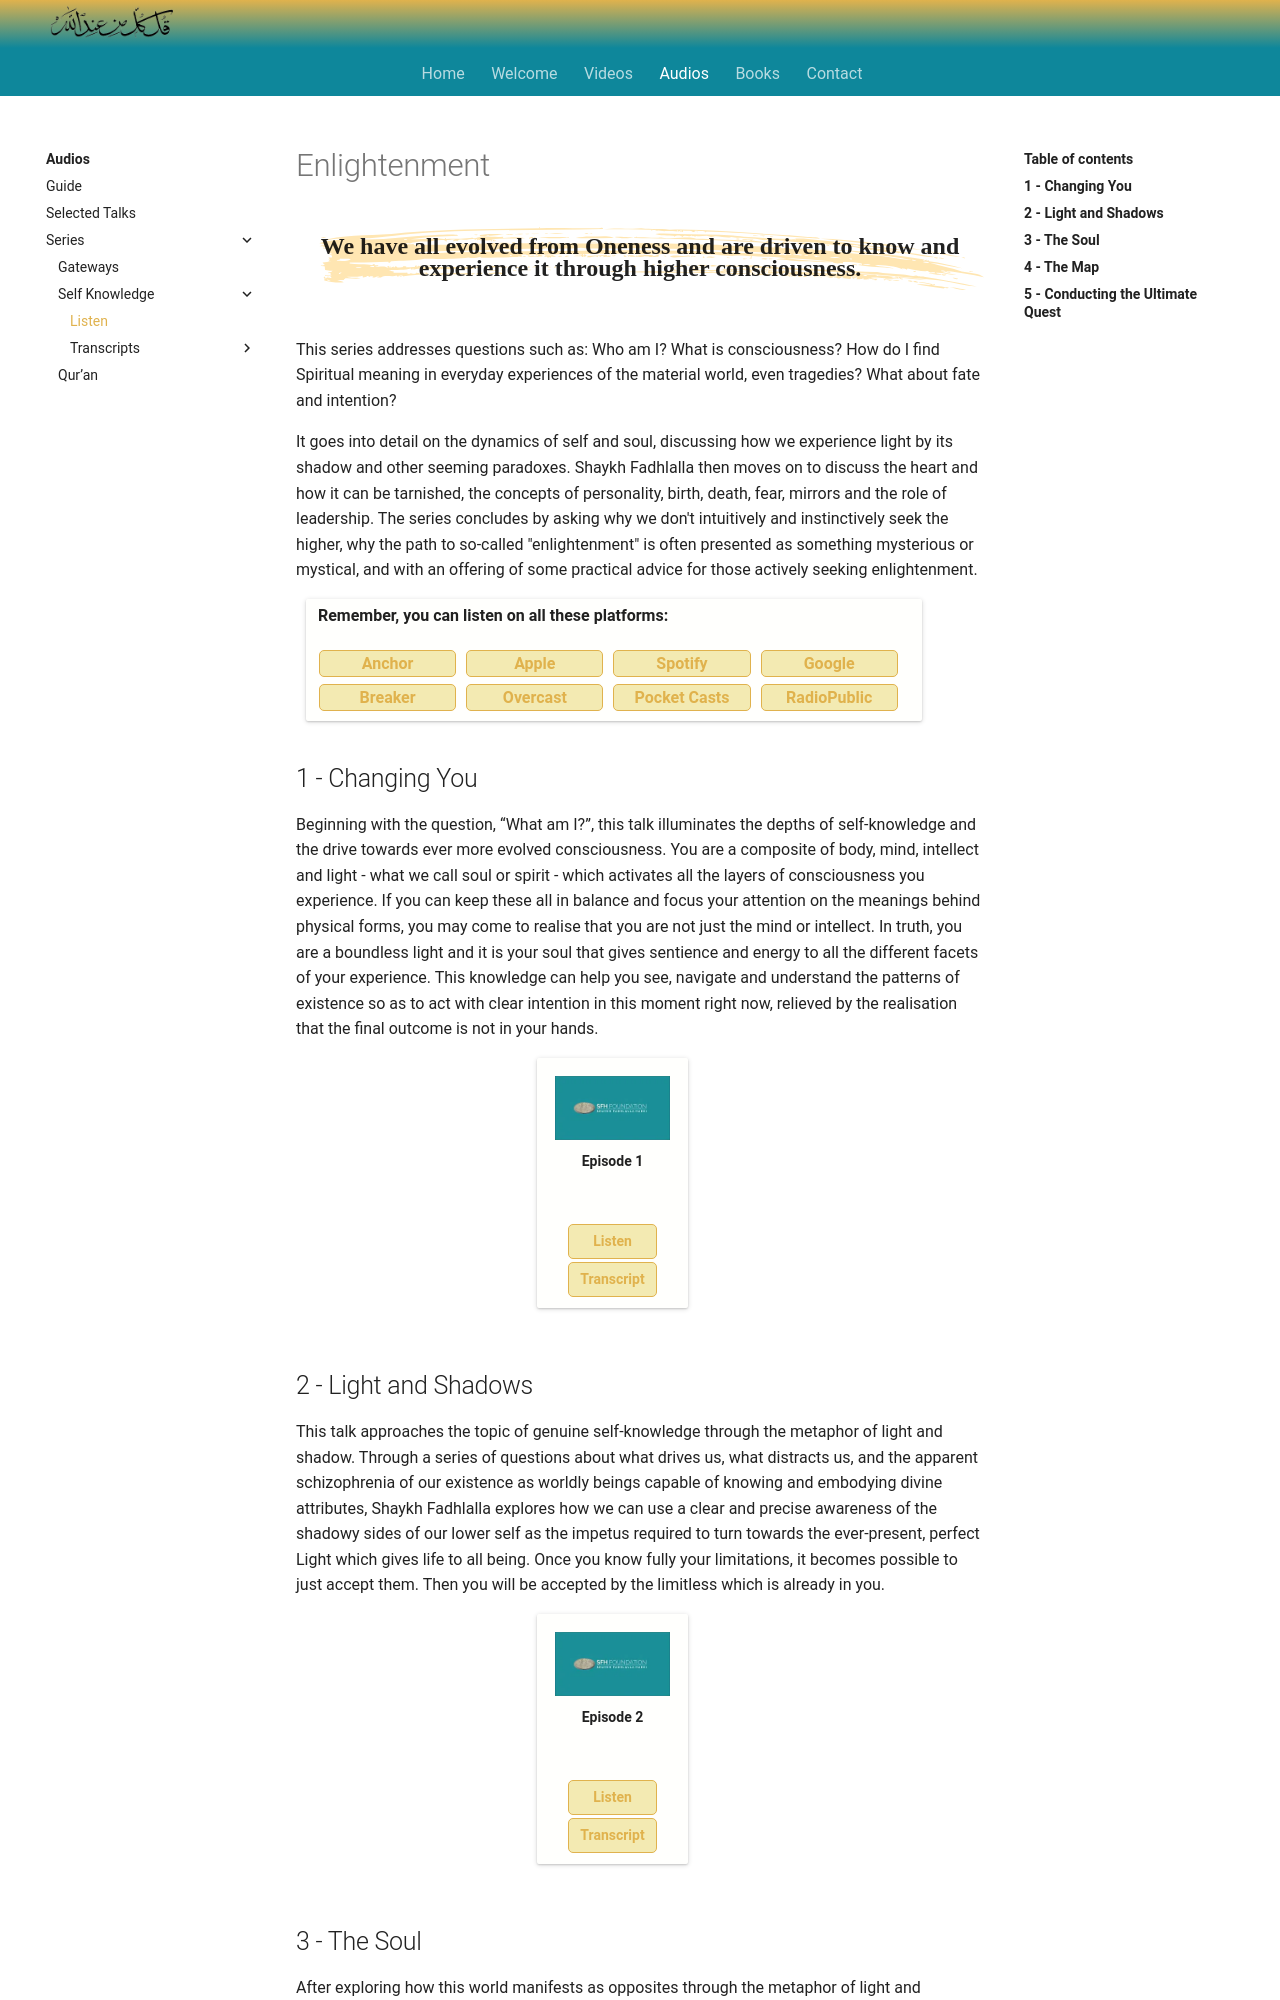

repository: SFH-Foundation/sfhfoundation · page: audios/series/self-knowledge/index.html · generator: mkdocs

---
title: Enlightenment
description: These 5 audio clips are designed for both the general public and spiritual seekers on the theme of Enlightenment in the Sufi tradition.
image: assets/images/08.jpg
---

# Enlightenment

<div class="callout">
We have all evolved from Oneness and are driven to know and experience it through higher consciousness.
</div>

This series addresses questions such as: Who am I? What is consciousness? How do I find Spiritual meaning in everyday experiences of the material world, even tragedies? What about fate and intention?

It goes into detail on the dynamics of self and soul, discussing how we experience light by its shadow and other seeming paradoxes. Shaykh Fadhlalla then moves on to discuss the heart and how it can be tarnished, the concepts of personality, birth, death, fear, mirrors and the role of leadership. The series concludes by asking why we don't intuitively and instinctively seek the higher, why the path to so-called "enlightenment" is often presented as something mysterious or mystical, and with an offering of some practical advice for those actively seeking enlightenment.

<div markdown="1" class="card article sidebar center">

**Remember, you can listen on all these platforms:**

<div markdown="3" class="audio-link">
<a href="https://anchor.fm/shaykh-fadhlalla-haeri-foundation/" target="_blank" rel="noopener noreferrer">Anchor</a>
</div>

<div markdown="3" class="audio-link">
<a href="https://podcasts.apple.com/us/podcast/shaykh-fadhlalla-haeri-foundation/id1454931525" target="_blank" rel="noopener noreferrer">Apple</a>
</div>

<div markdown="3" class="audio-link">
<a href="https://open.spotify.com/show/2BEc8M3oNLH12KyWYFDT9N" target="_blank" rel="noopener noreferrer">Spotify</a> 
</div>

<div markdown="3" class="audio-link">
<a href="https://podcasts.google.com/?feed=aHR0cHM6Ly9hbmNob3IuZm0vcy85ODQ1YTQwL3BvZGNhc3QvcnNz" target="_blank" rel="noopener noreferrer">Google</a>
</div>

<div markdown="3" class="audio-link">
<a href="https://www.breaker.audio/shaykh-fadhlalla-haeri-foundation" target="_blank" rel="noopener noreferrer">Breaker</a>
</div>

<div markdown="3" class="audio-link">
<a href="https://overcast.fm/itunes1454931525/shaykh-fadhlalla-haeri-foundation" target="_blank" rel="noopener noreferrer">Overcast</a>
</div>

<div markdown="3" class="audio-link">
<a href="https://pca.st/n80x" target="_blank" rel="noopener noreferrer">Pocket Casts</a>
</div>

<div markdown="3" class="audio-link">
<a href="https://radiopublic.com/shaykh-fadhlalla-haeri-foundation-6pw4ma" target="_blank" rel="noopener noreferrer">RadioPublic</a>
</div>

</div>

## 1 - Changing You

Beginning with the question, “What am I?”, this talk illuminates the depths of self-knowledge and the drive towards ever more evolved consciousness. You are a composite of body, mind, intellect and light - what we call soul or spirit - which activates all the layers of consciousness you experience. If you can keep these all in balance and focus your attention on the meanings behind physical forms, you may come to realise that you are not just the mind or intellect. In truth, you are a boundless light and it is your soul that gives sentience and energy to all the different facets of your experience. This knowledge can help you see, navigate and understand the patterns of existence so as to act with clear intention in this moment right now, relieved by the realisation that the final outcome is not in your hands. 

<div markdown="1" class="card video sidebar center gemoji center-content center-card">

<div markdown="2" class="video-image">
![Enlightenment](/assets/video-img/sfh_foundation.jpg)
</div>

**Episode 1**

<div markdown="3" class="video-link">
[Listen](https://anchor.fm/shaykh-fadhlalla-haeri-foundation/episodes/Enlightenment-Episode-1-e3b86a)
</div>

<div markdown="3" class="video-link">
[Transcript](../series/transcripts/sk1.md)
</div>

</div>

<div markdown="1" class="clear"></div>
